The GitHub repository likeblossom/breaking-reCAPTCHA contains a labelled image folder "recaptcha_tiles" with 12 categories: bicycle, bridge, bus, car, chimney, crosswalk, hydrant, motorcycle, mountain, stairs, tractor, traffic light. Examples follow, each with its label.

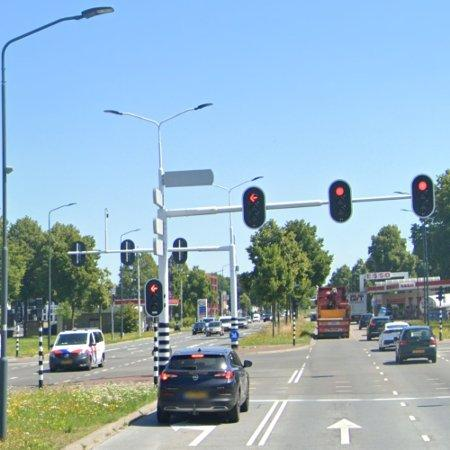
Label: traffic light

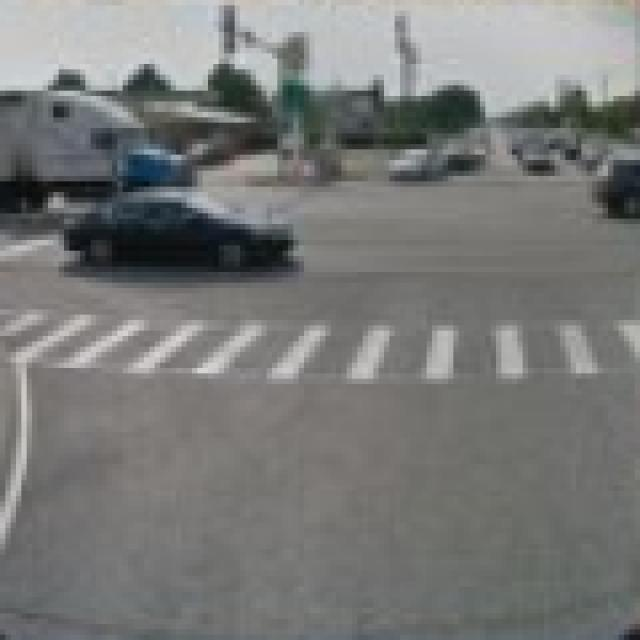
Label: crosswalk

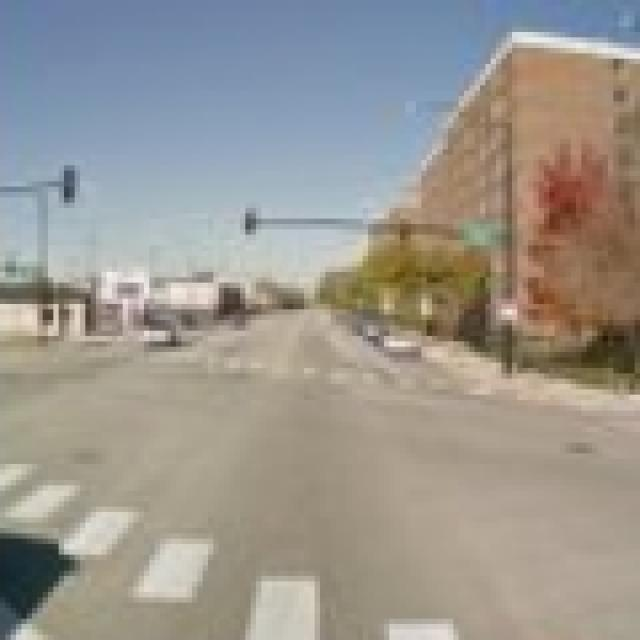
Label: crosswalk

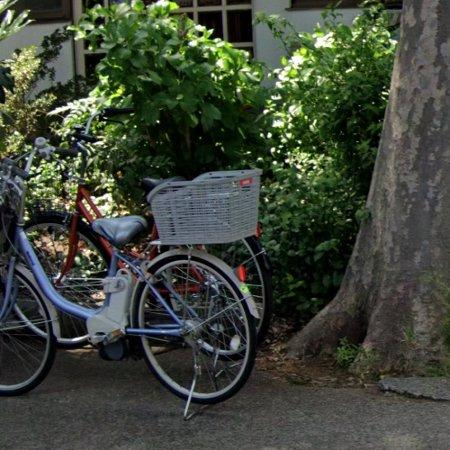
Label: bicycle

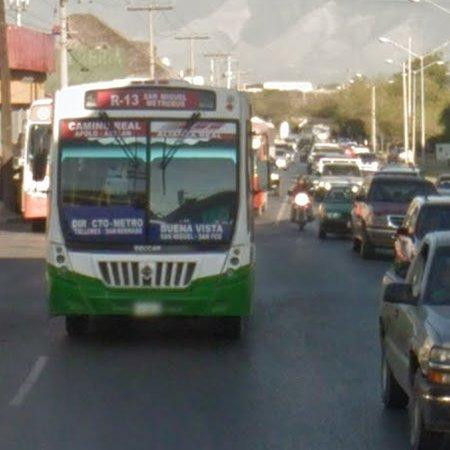
Label: bus

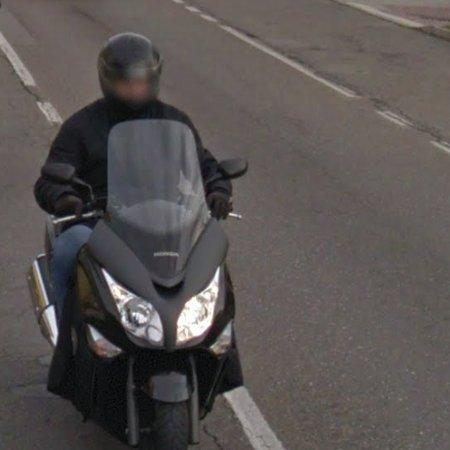
Label: motorcycle
